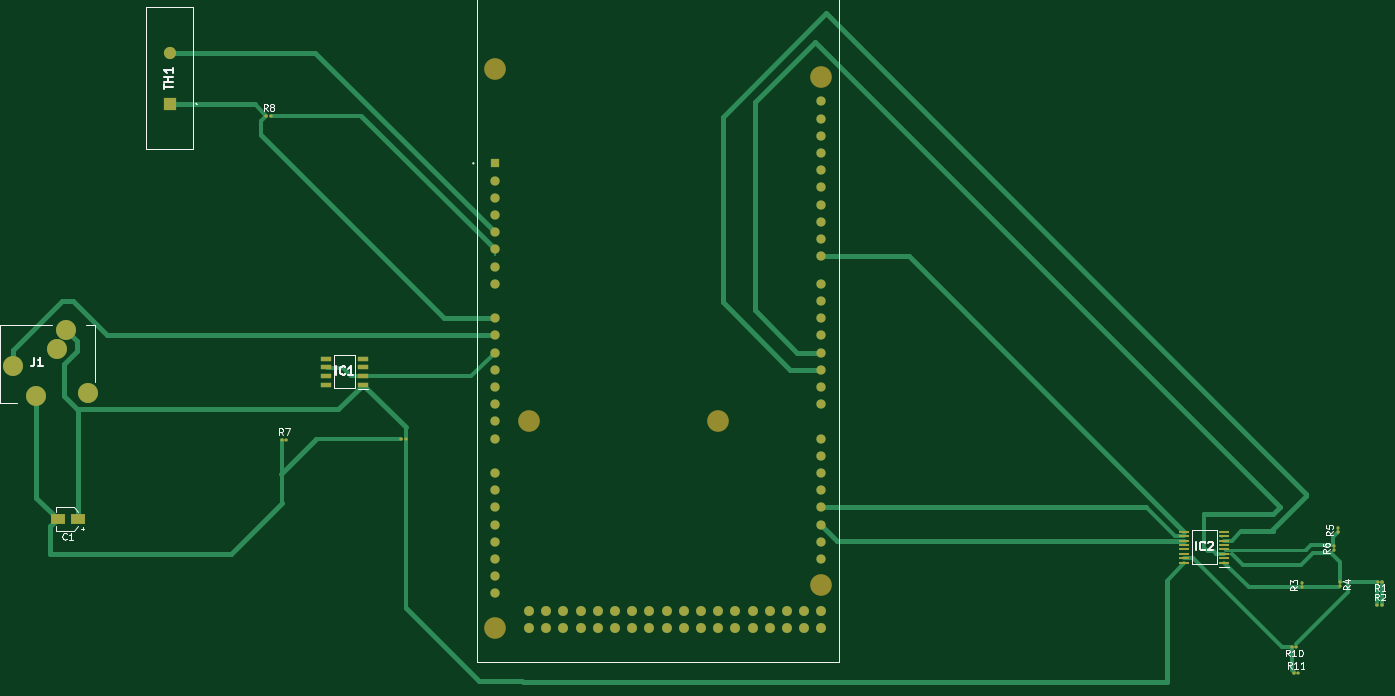
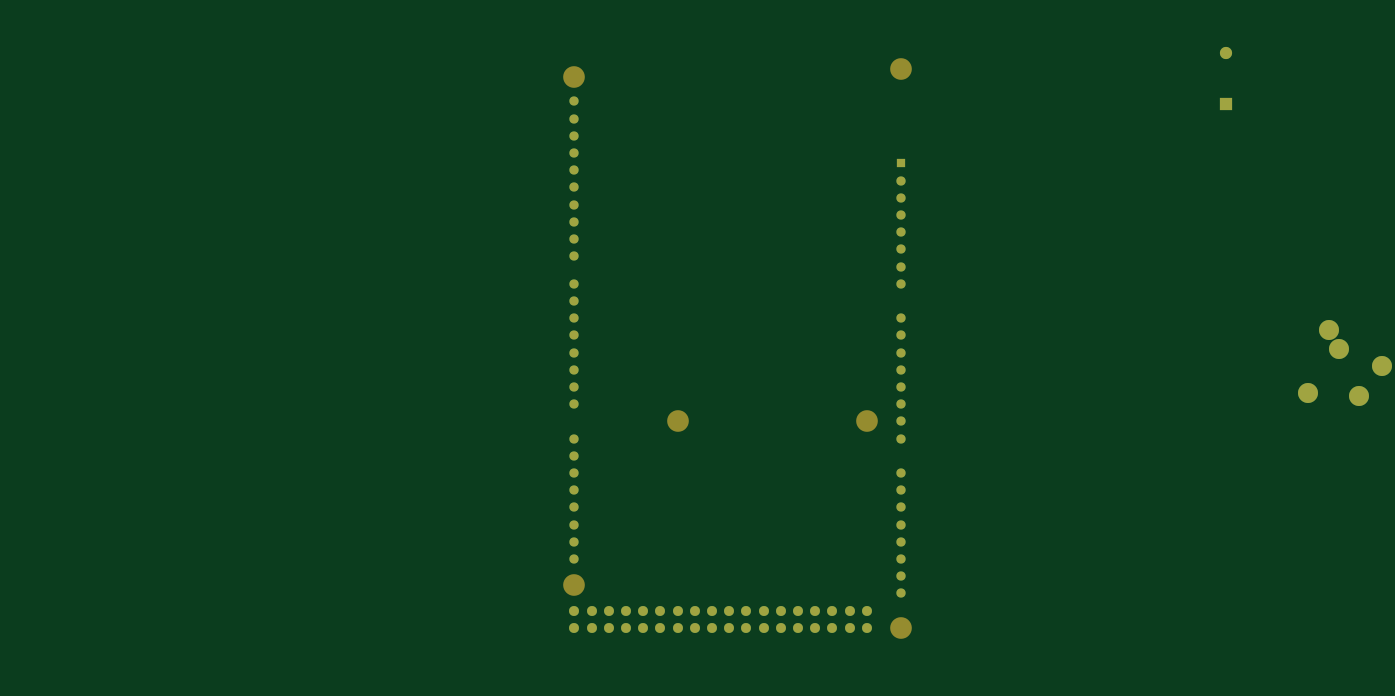
Circuit board: 11 layer files. Board 202.1 x 98.8 mm.
- bottom_copper: projet codepo test-B_Cu.gbr (9254 bytes)
- bottom_mask: projet codepo test-B_Mask.gbr (3112 bytes)
- paste: projet codepo test-B_Paste.gbr (490 bytes)
- bottom_silk: projet codepo test-B_Silkscreen.gbr (491 bytes)
- outline: projet codepo test-Edge_Cuts.gbr (462 bytes)
- top_copper: projet codepo test-F_Cu.gbr (21616 bytes)
- top_mask: projet codepo test-F_Mask.gbr (5730 bytes)
- paste: projet codepo test-F_Paste.gbr (3108 bytes)
- top_silk: projet codepo test-F_Silkscreen.gbr (22146 bytes)
- drill: projet codepo test-NPTH.drl (455 bytes)
- drill: projet codepo test-PTH.drl (2115 bytes)

=== bottom_copper: projet codepo test-B_Cu.gbr (9254 bytes, source omitted) ===
=== bottom_mask: projet codepo test-B_Mask.gbr ===
%TF.GenerationSoftware,KiCad,Pcbnew,(7.0.0)*%
%TF.CreationDate,2023-04-07T11:52:31+02:00*%
%TF.ProjectId,projet codepo test,70726f6a-6574-4206-936f-6465706f2074,rev?*%
%TF.SameCoordinates,PX7414cc0PY6f80ec0*%
%TF.FileFunction,Soldermask,Bot*%
%TF.FilePolarity,Negative*%
%FSLAX46Y46*%
G04 Gerber Fmt 4.6, Leading zero omitted, Abs format (unit mm)*
G04 Created by KiCad (PCBNEW (7.0.0)) date 2023-04-07 11:52:31*
%MOMM*%
%LPD*%
G01*
G04 APERTURE LIST*
%ADD10C,2.955000*%
%ADD11R,1.800000X1.800000*%
%ADD12C,1.800000*%
%ADD13C,3.200000*%
%ADD14C,1.358000*%
%ADD15C,1.458000*%
%ADD16R,1.358000X1.358000*%
G04 APERTURE END LIST*
D10*
%TO.C,J1*%
X-68495000Y43795000D03*
X-60695000Y48995000D03*
X-62095000Y46295000D03*
X-57495000Y39795000D03*
X-65095000Y39295000D03*
%TD*%
D11*
%TO.C,TH1*%
X-45444999Y82469999D03*
D12*
X-45445000Y89970000D03*
%TD*%
D13*
%TO.C,Arduino1*%
X2540000Y87630000D03*
X2540000Y5080000D03*
X7620000Y35560000D03*
X35560000Y35560000D03*
X50800000Y86360000D03*
X50800000Y11430000D03*
D14*
X50800000Y38100000D03*
X50800000Y40640000D03*
X50800000Y43180000D03*
X50800000Y45720000D03*
X2540000Y66040000D03*
X50800000Y48260000D03*
X50800000Y50800000D03*
X2540000Y63500000D03*
D15*
X50800000Y7620000D03*
X50800000Y5080000D03*
D14*
X50800000Y53340000D03*
X50800000Y55880000D03*
X50800000Y59944000D03*
X50800000Y62484000D03*
X50800000Y65024000D03*
X50800000Y67564000D03*
X50800000Y70104000D03*
X50800000Y72644000D03*
X50800000Y33020000D03*
X50800000Y30480000D03*
X50800000Y27940000D03*
X50800000Y25400000D03*
X50800000Y22860000D03*
X50800000Y20320000D03*
X50800000Y17780000D03*
X50800000Y15240000D03*
D15*
X48260000Y7620000D03*
X48260000Y5080000D03*
X45720000Y7620000D03*
X45720000Y5080000D03*
X43180000Y7620000D03*
X43180000Y5080000D03*
X40640000Y7620000D03*
X40640000Y5080000D03*
X38100000Y7620000D03*
X38100000Y5080000D03*
X35560000Y7620000D03*
X35560000Y5080000D03*
X33020000Y7620000D03*
X33020000Y5080000D03*
X30480000Y7620000D03*
X30480000Y5080000D03*
X27940000Y7620000D03*
X27940000Y5080000D03*
X25400000Y7620000D03*
X25400000Y5080000D03*
X22860000Y7620000D03*
X22860000Y5080000D03*
X20320000Y7620000D03*
X20320000Y5080000D03*
X17780000Y7620000D03*
X17780000Y5080000D03*
X15240000Y7620000D03*
X15240000Y5080000D03*
X12700000Y7620000D03*
X12700000Y5080000D03*
X10160000Y7620000D03*
X10160000Y5080000D03*
D14*
X2540000Y50800000D03*
X2540000Y48260000D03*
X2540000Y45720000D03*
X2540000Y43180000D03*
X2540000Y40640000D03*
X2540000Y38100000D03*
X2540000Y35560000D03*
X2540000Y33020000D03*
X2540000Y27940000D03*
X2540000Y25400000D03*
X2540000Y22860000D03*
X2540000Y20320000D03*
X50800000Y77724000D03*
X2540000Y12700000D03*
X2540000Y10160000D03*
X2540000Y17780000D03*
X2540000Y15240000D03*
X2540000Y60960000D03*
X2540000Y58420000D03*
X50800000Y75184000D03*
D15*
X7620000Y7620000D03*
X7620000Y5080000D03*
D14*
X2540000Y71120000D03*
D16*
X2539999Y73659999D03*
D14*
X2540000Y68580000D03*
X50800000Y82804000D03*
X50800000Y80264000D03*
X2540000Y55880000D03*
%TD*%
M02*

=== paste: projet codepo test-B_Paste.gbr ===
%TF.GenerationSoftware,KiCad,Pcbnew,(7.0.0)*%
%TF.CreationDate,2023-04-07T11:52:31+02:00*%
%TF.ProjectId,projet codepo test,70726f6a-6574-4206-936f-6465706f2074,rev?*%
%TF.SameCoordinates,PX7414cc0PY6f80ec0*%
%TF.FileFunction,Paste,Bot*%
%TF.FilePolarity,Positive*%
%FSLAX46Y46*%
G04 Gerber Fmt 4.6, Leading zero omitted, Abs format (unit mm)*
G04 Created by KiCad (PCBNEW (7.0.0)) date 2023-04-07 11:52:31*
%MOMM*%
%LPD*%
G01*
G04 APERTURE LIST*
G04 APERTURE END LIST*
M02*

=== bottom_silk: projet codepo test-B_Silkscreen.gbr ===
%TF.GenerationSoftware,KiCad,Pcbnew,(7.0.0)*%
%TF.CreationDate,2023-04-07T11:52:31+02:00*%
%TF.ProjectId,projet codepo test,70726f6a-6574-4206-936f-6465706f2074,rev?*%
%TF.SameCoordinates,PX7414cc0PY6f80ec0*%
%TF.FileFunction,Legend,Bot*%
%TF.FilePolarity,Positive*%
%FSLAX46Y46*%
G04 Gerber Fmt 4.6, Leading zero omitted, Abs format (unit mm)*
G04 Created by KiCad (PCBNEW (7.0.0)) date 2023-04-07 11:52:31*
%MOMM*%
%LPD*%
G01*
G04 APERTURE LIST*
G04 APERTURE END LIST*
M02*

=== outline: projet codepo test-Edge_Cuts.gbr ===
%TF.GenerationSoftware,KiCad,Pcbnew,(7.0.0)*%
%TF.CreationDate,2023-04-07T11:52:31+02:00*%
%TF.ProjectId,projet codepo test,70726f6a-6574-4206-936f-6465706f2074,rev?*%
%TF.SameCoordinates,PX7414cc0PY6f80ec0*%
%TF.FileFunction,Profile,NP*%
%FSLAX46Y46*%
G04 Gerber Fmt 4.6, Leading zero omitted, Abs format (unit mm)*
G04 Created by KiCad (PCBNEW (7.0.0)) date 2023-04-07 11:52:31*
%MOMM*%
%LPD*%
G01*
G04 APERTURE LIST*
G04 APERTURE END LIST*
M02*

=== top_copper: projet codepo test-F_Cu.gbr (21616 bytes, source omitted) ===
=== top_mask: projet codepo test-F_Mask.gbr ===
%TF.GenerationSoftware,KiCad,Pcbnew,(7.0.0)*%
%TF.CreationDate,2023-04-07T11:52:31+02:00*%
%TF.ProjectId,projet codepo test,70726f6a-6574-4206-936f-6465706f2074,rev?*%
%TF.SameCoordinates,PX7414cc0PY6f80ec0*%
%TF.FileFunction,Soldermask,Top*%
%TF.FilePolarity,Negative*%
%FSLAX46Y46*%
G04 Gerber Fmt 4.6, Leading zero omitted, Abs format (unit mm)*
G04 Created by KiCad (PCBNEW (7.0.0)) date 2023-04-07 11:52:31*
%MOMM*%
%LPD*%
G01*
G04 APERTURE LIST*
G04 Aperture macros list*
%AMRoundRect*
0 Rectangle with rounded corners*
0 $1 Rounding radius*
0 $2 $3 $4 $5 $6 $7 $8 $9 X,Y pos of 4 corners*
0 Add a 4 corners polygon primitive as box body*
4,1,4,$2,$3,$4,$5,$6,$7,$8,$9,$2,$3,0*
0 Add four circle primitives for the rounded corners*
1,1,$1+$1,$2,$3*
1,1,$1+$1,$4,$5*
1,1,$1+$1,$6,$7*
1,1,$1+$1,$8,$9*
0 Add four rect primitives between the rounded corners*
20,1,$1+$1,$2,$3,$4,$5,0*
20,1,$1+$1,$4,$5,$6,$7,0*
20,1,$1+$1,$6,$7,$8,$9,0*
20,1,$1+$1,$8,$9,$2,$3,0*%
G04 Aperture macros list end*
%ADD10C,2.955000*%
%ADD11RoundRect,0.100000X0.130000X0.100000X-0.130000X0.100000X-0.130000X-0.100000X0.130000X-0.100000X0*%
%ADD12RoundRect,0.100000X-0.130000X-0.100000X0.130000X-0.100000X0.130000X0.100000X-0.130000X0.100000X0*%
%ADD13RoundRect,0.100000X0.100000X-0.130000X0.100000X0.130000X-0.100000X0.130000X-0.100000X-0.130000X0*%
%ADD14R,1.800000X1.800000*%
%ADD15C,1.800000*%
%ADD16R,1.475000X0.450000*%
%ADD17C,3.200000*%
%ADD18C,1.358000*%
%ADD19C,1.458000*%
%ADD20R,1.358000X1.358000*%
%ADD21R,2.200000X1.600000*%
%ADD22R,1.528000X0.650000*%
%ADD23RoundRect,0.100000X-0.100000X0.130000X-0.100000X-0.130000X0.100000X-0.130000X0.100000X0.130000X0*%
G04 APERTURE END LIST*
D10*
%TO.C,J1*%
X-68495000Y43795000D03*
X-60695000Y48995000D03*
X-62095000Y46295000D03*
X-57495000Y39795000D03*
X-65095000Y39295000D03*
%TD*%
D11*
%TO.C,R10*%
X120921000Y2270000D03*
X120281000Y2270000D03*
%TD*%
D12*
%TO.C,R8*%
X-31135000Y80720000D03*
X-30495000Y80720000D03*
%TD*%
D13*
%TO.C,R3*%
X121756000Y11030000D03*
X121756000Y11670000D03*
%TD*%
D12*
%TO.C,R7*%
X-28860000Y32845000D03*
X-28220000Y32845000D03*
%TD*%
D14*
%TO.C,TH1*%
X-45444999Y82469999D03*
D15*
X-45445000Y89970000D03*
%TD*%
D16*
%TO.C,IC2*%
X110305999Y14694999D03*
X110305999Y15344999D03*
X110305999Y15994999D03*
X110305999Y16644999D03*
X110305999Y17294999D03*
X110305999Y17944999D03*
X110305999Y18594999D03*
X110305999Y19244999D03*
X104429999Y19244999D03*
X104429999Y18594999D03*
X104429999Y17944999D03*
X104429999Y17294999D03*
X104429999Y16644999D03*
X104429999Y15994999D03*
X104429999Y15344999D03*
X104429999Y14694999D03*
%TD*%
D17*
%TO.C,Arduino1*%
X2540000Y87630000D03*
X2540000Y5080000D03*
X7620000Y35560000D03*
X35560000Y35560000D03*
X50800000Y86360000D03*
X50800000Y11430000D03*
D18*
X50800000Y38100000D03*
X50800000Y40640000D03*
X50800000Y43180000D03*
X50800000Y45720000D03*
X2540000Y66040000D03*
X50800000Y48260000D03*
X50800000Y50800000D03*
X2540000Y63500000D03*
D19*
X50800000Y7620000D03*
X50800000Y5080000D03*
D18*
X50800000Y53340000D03*
X50800000Y55880000D03*
X50800000Y59944000D03*
X50800000Y62484000D03*
X50800000Y65024000D03*
X50800000Y67564000D03*
X50800000Y70104000D03*
X50800000Y72644000D03*
X50800000Y33020000D03*
X50800000Y30480000D03*
X50800000Y27940000D03*
X50800000Y25400000D03*
X50800000Y22860000D03*
X50800000Y20320000D03*
X50800000Y17780000D03*
X50800000Y15240000D03*
D19*
X48260000Y7620000D03*
X48260000Y5080000D03*
X45720000Y7620000D03*
X45720000Y5080000D03*
X43180000Y7620000D03*
X43180000Y5080000D03*
X40640000Y7620000D03*
X40640000Y5080000D03*
X38100000Y7620000D03*
X38100000Y5080000D03*
X35560000Y7620000D03*
X35560000Y5080000D03*
X33020000Y7620000D03*
X33020000Y5080000D03*
X30480000Y7620000D03*
X30480000Y5080000D03*
X27940000Y7620000D03*
X27940000Y5080000D03*
X25400000Y7620000D03*
X25400000Y5080000D03*
X22860000Y7620000D03*
X22860000Y5080000D03*
X20320000Y7620000D03*
X20320000Y5080000D03*
X17780000Y7620000D03*
X17780000Y5080000D03*
X15240000Y7620000D03*
X15240000Y5080000D03*
X12700000Y7620000D03*
X12700000Y5080000D03*
X10160000Y7620000D03*
X10160000Y5080000D03*
D18*
X2540000Y50800000D03*
X2540000Y48260000D03*
X2540000Y45720000D03*
X2540000Y43180000D03*
X2540000Y40640000D03*
X2540000Y38100000D03*
X2540000Y35560000D03*
X2540000Y33020000D03*
X2540000Y27940000D03*
X2540000Y25400000D03*
X2540000Y22860000D03*
X2540000Y20320000D03*
X50800000Y77724000D03*
X2540000Y12700000D03*
X2540000Y10160000D03*
X2540000Y17780000D03*
X2540000Y15240000D03*
X2540000Y60960000D03*
X2540000Y58420000D03*
X50800000Y75184000D03*
D19*
X7620000Y7620000D03*
X7620000Y5080000D03*
D18*
X2540000Y71120000D03*
D20*
X2539999Y73659999D03*
D18*
X2540000Y68580000D03*
X50800000Y82804000D03*
X50800000Y80264000D03*
X2540000Y55880000D03*
%TD*%
D12*
%TO.C,R9*%
X-11235000Y33020000D03*
X-10595000Y33020000D03*
%TD*%
%TO.C,R2*%
X132931000Y8420000D03*
X133571000Y8420000D03*
%TD*%
D13*
%TO.C,R6*%
X126536000Y16500000D03*
X126536000Y17140000D03*
%TD*%
D21*
%TO.C,C1*%
X-58969999Y21144999D03*
X-61969999Y21144999D03*
%TD*%
D12*
%TO.C,R11*%
X120566000Y-1630000D03*
X121206000Y-1630000D03*
%TD*%
D13*
%TO.C,R5*%
X127036000Y19150000D03*
X127036000Y19790000D03*
%TD*%
D22*
%TO.C,IC1*%
X-16883999Y40989999D03*
X-16883999Y42259999D03*
X-16883999Y43529999D03*
X-16883999Y44799999D03*
X-22305999Y44799999D03*
X-22305999Y43529999D03*
X-22305999Y42259999D03*
X-22305999Y40989999D03*
%TD*%
D23*
%TO.C,R4*%
X127456000Y11820000D03*
X127456000Y11180000D03*
%TD*%
D11*
%TO.C,R1*%
X133646000Y11895000D03*
X133006000Y11895000D03*
%TD*%
M02*

=== paste: projet codepo test-F_Paste.gbr (3108 bytes, source withheld) ===
=== top_silk: projet codepo test-F_Silkscreen.gbr (22146 bytes, source omitted) ===
=== drill: projet codepo test-NPTH.drl ===
M48
; DRILL file {KiCad (7.0.0)} date Thu Apr  6 19:01:49 2023
; FORMAT={-:-/ absolute / inch / decimal}
; #@! TF.CreationDate,2023-04-06T19:01:49+02:00
; #@! TF.GenerationSoftware,Kicad,Pcbnew,(7.0.0)
; #@! TF.FileFunction,NonPlated,1,2,NPTH
FMAT,2
INCH
; #@! TA.AperFunction,NonPlated,NPTH,ComponentDrill
T1C0.1260
%
G90
G05
T1
X4.8921Y-1.1531
X4.8921Y-4.4031
X5.0921Y-3.2031
X6.1921Y-3.2031
X6.7921Y-1.2031
X6.7921Y-4.1531
T0
M30

=== drill: projet codepo test-PTH.drl ===
M48
; DRILL file {KiCad (7.0.0)} date Thu Apr  6 19:01:49 2023
; FORMAT={-:-/ absolute / inch / decimal}
; #@! TF.CreationDate,2023-04-06T19:01:49+02:00
; #@! TF.GenerationSoftware,Kicad,Pcbnew,(7.0.0)
; #@! TF.FileFunction,Plated,1,2,PTH
FMAT,2
INCH
; #@! TA.AperFunction,Plated,PTH,ComponentDrill
T1C0.0335
; #@! TA.AperFunction,Plated,PTH,ComponentDrill
T2C0.0374
; #@! TA.AperFunction,Plated,PTH,ComponentDrill
T3C0.0472
; #@! TA.AperFunction,Plated,PTH,ComponentDrill
T4C0.0776
%
G90
G05
T1
X4.8921Y-1.7031
X4.8921Y-1.8031
X4.8921Y-1.9031
X4.8921Y-2.0031
X4.8921Y-2.1031
X4.8921Y-2.2031
X4.8921Y-2.3031
X4.8921Y-2.4031
X4.8921Y-2.6031
X4.8921Y-2.7031
X4.8921Y-2.8031
X4.8921Y-2.9031
X4.8921Y-3.0031
X4.8921Y-3.1031
X4.8921Y-3.2031
X4.8921Y-3.3031
X4.8921Y-3.5031
X4.8921Y-3.6031
X4.8921Y-3.7031
X4.8921Y-3.8031
X4.8921Y-3.9031
X4.8921Y-4.0031
X4.8921Y-4.1031
X4.8921Y-4.2031
X6.7921Y-1.3431
X6.7921Y-1.4431
X6.7921Y-1.5431
X6.7921Y-1.6431
X6.7921Y-1.7431
X6.7921Y-1.8431
X6.7921Y-1.9431
X6.7921Y-2.0431
X6.7921Y-2.1431
X6.7921Y-2.2431
X6.7921Y-2.4031
X6.7921Y-2.5031
X6.7921Y-2.6031
X6.7921Y-2.7031
X6.7921Y-2.8031
X6.7921Y-2.9031
X6.7921Y-3.0031
X6.7921Y-3.1031
X6.7921Y-3.3031
X6.7921Y-3.4031
X6.7921Y-3.5031
X6.7921Y-3.6031
X6.7921Y-3.7031
X6.7921Y-3.8031
X6.7921Y-3.9031
X6.7921Y-4.0031
T2
X5.0921Y-4.3031
X5.0921Y-4.4031
X5.1921Y-4.3031
X5.1921Y-4.4031
X5.2921Y-4.3031
X5.2921Y-4.4031
X5.3921Y-4.3031
X5.3921Y-4.4031
X5.4921Y-4.3031
X5.4921Y-4.4031
X5.5921Y-4.3031
X5.5921Y-4.4031
X5.6921Y-4.3031
X5.6921Y-4.4031
X5.7921Y-4.3031
X5.7921Y-4.4031
X5.8921Y-4.3031
X5.8921Y-4.4031
X5.9921Y-4.3031
X5.9921Y-4.4031
X6.0921Y-4.3031
X6.0921Y-4.4031
X6.1921Y-4.3031
X6.1921Y-4.4031
X6.2921Y-4.3031
X6.2921Y-4.4031
X6.3921Y-4.3031
X6.3921Y-4.4031
X6.4921Y-4.3031
X6.4921Y-4.4031
X6.5921Y-4.3031
X6.5921Y-4.4031
X6.6921Y-4.3031
X6.6921Y-4.4031
X6.7921Y-4.3031
X6.7921Y-4.4031
T3
X3.003Y-1.061
X3.003Y-1.3563
T4
X2.0955Y-2.8789
X2.2293Y-3.0561
X2.3474Y-2.7805
X2.4026Y-2.6742
X2.5285Y-3.0364
T0
M30

